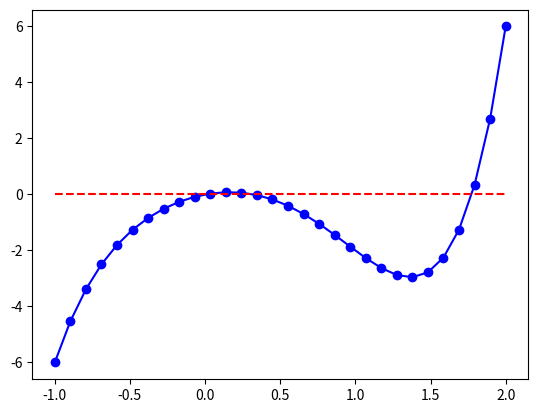

Python code for this plot:
# import scipy
import math
import numpy as np
import matplotlib.pyplot as plt

def newtonsqr(n, ganger):
	#Newtons metode for å finne kvadratroter
	gj = 0.5 * n #Gjetter på halvparten
	for i in range(ganger):
		bgj = 0.5 * (gj + n/gj) #bedre gjetting
		if bgj == gj:
			break
		else:
			gj = bgj
	return gj

tall=[]

def deriver(grad,tall):
	#Derivere ett tall, fungerer ikke
	deriv = ''
	grader = list(reversed(range(grad+1)))
	for x in range(grad+1):
		if tall[x] != 0:
			xv = tall[x]*grader[x]
			if grader[x] != grad:
				xv = str(xv)
			if grader[x]-1 >= 1: #Om graden minus en blir mindre enn en, skal det ikke legges til x
				if grader[x]-1 >= 2:
					xv = str(xv) + 'x**'+grader[x]-1
				else:
					xv = str(xv) + 'x'
			deriv = deriv + str(xv)

	print(deriv)


def f(x):
	#Funksjonen
	return math.pow(x,5)-math.pow(x,4)-3*math.pow(x,2)+x


def f_(x):
	#Deriverte av funksjonen
	return 5*math.pow(x,4)-4*math.pow(x,3)-6*x

def newrap():
	#Newton Raphsons metode
	#Når Xn+1 = Xn - ( f(Xn) / f'(Xn) ) så har man funnet ett nullpunkt
	nullpunkter = []
	for x in range(0,10):
		tall = x # startverdi
		for x in range(1,500): # Går igjennom 500 ganger
			try:
				side2 = tall-(f(tall)/f_(tall))
			except ZeroDivisionError:
				side2 = 0
			if side2 == tall: # Om likningen er lik på begge sider
				if tall in nullpunkter:
					break # Om den allerde har funnet dette nullpunktet
				else:
					print('Fant nullpunkt: '+'X: '+str(tall)+' Y: '+str(f(tall)))
					nullpunkter.append(tall)
					break
			tall = side2 # Setter Xn til 


def maksverdi():
	#finner først topppunkt og bunnpunkt
	#der f'(x) == 0 er det ett stasjonært punkt
	for x in range(-100,300):
		x = x/100
		if x == 2:
			x = 1.3652
		if f_(x) == 0:
			print('Stasjonert punkt i x='+str(x))
			print('Med y verdi: ' + str(f(x)))
	#punkt i -1
	print('f(-1) = '+str(f(-1)))
	#punkt i 2
	print('f(2) = '+str(f(2)))


x = np.linspace(-1,2,30)
y1 = x**5-x**4-3*x**2+x
y2 = 0*x+0
plt.plot(x,y1,'bo-')
plt.plot(x,y2,'r--')
# plt.show()

print('Oppgave 1 b)')
newrap()
input("Trykk enter for neste oppgave...")
print('Oppgave 1 c)')
maksverdi()

# deriver(2,[2,0,-5])


# print(newtonsqr(256,10))

# print(scipy.optimize.newton())